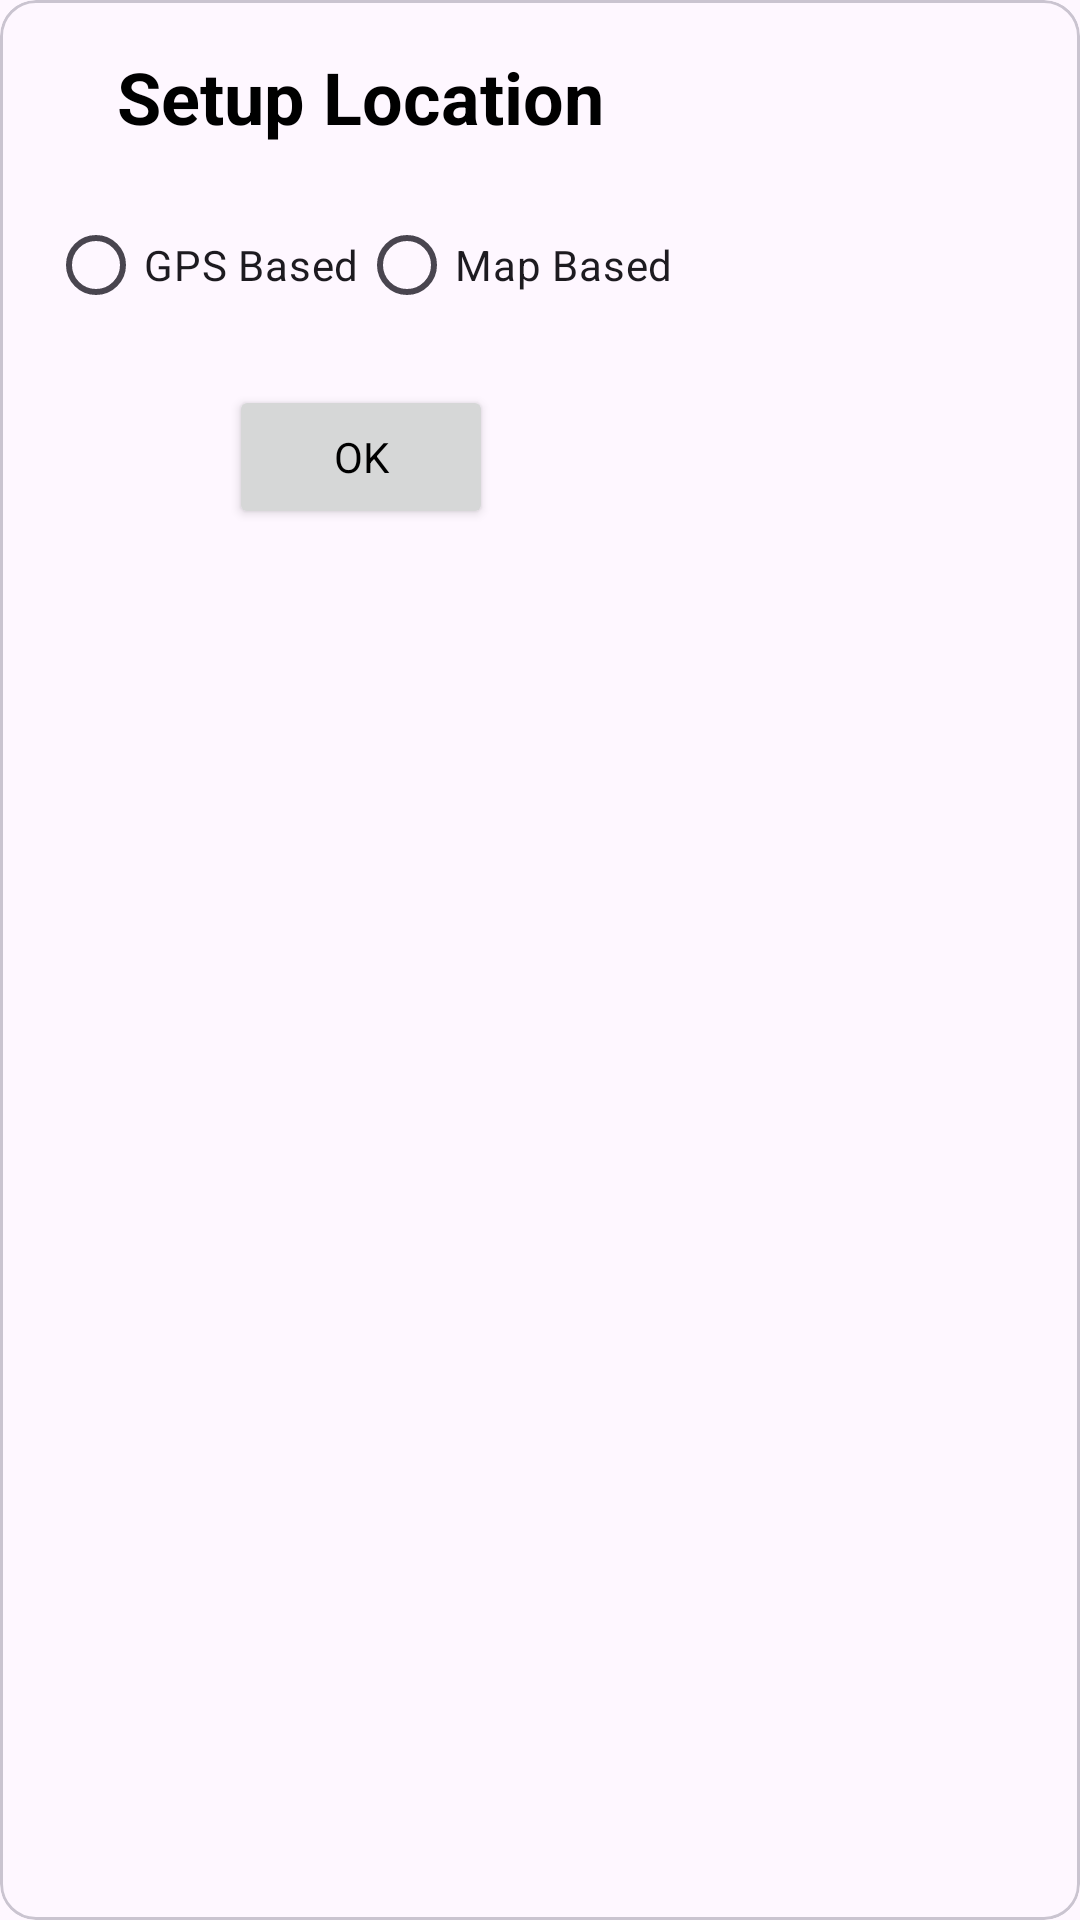

Reconstruct the res/layout file that produces this screen, plus the resources it refers to.
<!-- AndroidManifest.xml: application theme Theme.Weather360 -->
<!-- res/layout/dialog_startup.xml -->
<?xml version="1.0" encoding="utf-8"?>
<com.google.android.material.card.MaterialCardView xmlns:android="http://schemas.android.com/apk/res/android"
    xmlns:app="http://schemas.android.com/apk/res-auto"
    android:layout_width="wrap_content"
    android:layout_height="wrap_content"
    android:layout_gravity="center"
    android:background="#FFFFFF">

    <androidx.constraintlayout.widget.ConstraintLayout
        android:layout_width="wrap_content"
        android:layout_height="wrap_content"
        android:layout_margin="16dp">

        <TextView
            android:id="@+id/tv_startup_title"
            android:layout_width="wrap_content"
            android:layout_height="wrap_content"
            android:text="@string/setup_location"
            android:textSize="24sp"
            android:textStyle="bold"
            app:layout_constraintEnd_toEndOf="parent"
            app:layout_constraintStart_toStartOf="parent"
            app:layout_constraintTop_toTopOf="parent" />

        <RadioGroup
            android:id="@+id/rg_startup"
            android:layout_width="wrap_content"
            android:layout_height="wrap_content"
            android:layout_marginTop="16dp"
            android:orientation="horizontal"
            app:layout_constraintEnd_toEndOf="parent"
            app:layout_constraintStart_toStartOf="parent"
            app:layout_constraintTop_toBottomOf="@+id/tv_startup_title">

            <RadioButton
                android:id="@+id/rb_gps"
                android:layout_width="match_parent"
                android:layout_height="wrap_content"
                android:text="@string/gps_based" />

            <RadioButton
                android:id="@+id/rb_map"
                android:layout_width="match_parent"
                android:layout_height="wrap_content"
                android:text="@string/map_based" />
        </RadioGroup>

        <Button
            android:id="@+id/btn_startup_ok"
            android:layout_width="wrap_content"
            android:layout_height="wrap_content"
            android:layout_marginTop="16dp"
            android:text="Ok"
            app:layout_constraintBottom_toBottomOf="parent"
            app:layout_constraintEnd_toEndOf="parent"
            app:layout_constraintStart_toStartOf="parent"
            app:layout_constraintTop_toBottomOf="@+id/rg_startup" />

    </androidx.constraintlayout.widget.ConstraintLayout>
</com.google.android.material.card.MaterialCardView>
<!-- resources referenced by this layout -->
<resources>
  <string name="gps_based">GPS Based</string>
  <string name="map_based">Map Based</string>
  <string name="setup_location">Setup Location</string>
  <style name="Theme.Weather360" parent="Theme.Material3.DayNight.NoActionBar">
          
          <item name="android:windowTranslucentStatus">true</item>
          <item name="colorPrimary">@color/primary</item>
          <item name="colorPrimaryVariant">@color/primary_variant</item>
          <item name="colorOnPrimary">@color/white</item>
          
          <item name="colorSecondary">@color/secondary</item>
          <item name="colorSecondaryVariant">@color/secondary_variant</item>
          <item name="colorOnSecondary">@color/black</item>
          
          <item name="android:statusBarColor">?attr/colorPrimaryVariant</item>
          <item name="android:textColor">@color/black</item>
          <item name="fontFamily">@font/open_sans</item>
  
          <item name="colorPrimaryContainer">@color/primary_variant</item>
          <item name="colorSecondaryContainer">@color/primary_variant</item>
          <item name="colorOnSecondaryContainer">@color/white</item>
          
      </style>
  <color name="primary">#61b3fa</color>
  <color name="primary_variant">#2192f7</color>
  <color name="white">#FFFFFFFF</color>
  <color name="secondary">#b77fdb</color>
  <color name="secondary_variant">#8754A8</color>
  <color name="black">#FF000000</color>
</resources>
